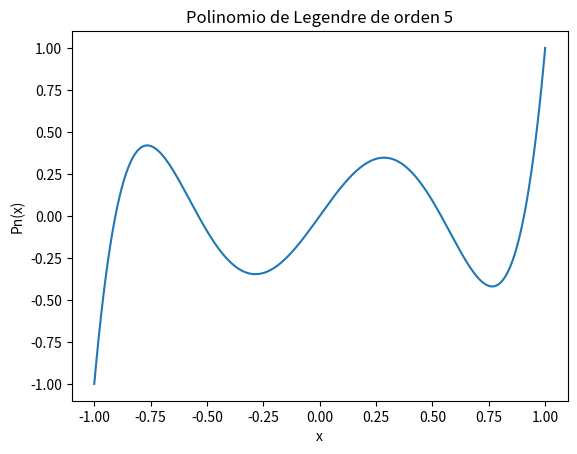

Generate this figure with matplotlib:
import numpy as np 
import math
import sympy as sy
import matplotlib.pyplot as plt

#Metodo para derivar enesimamente
def derivar(n,expresion,x=sy.symbols("x")):
    for i in range(0,n):
        expresion = sy.diff(expresion,x)
    return expresion

#Metodo rodrigues para realizar legendre
def rodrigues(n,xi):
    x = sy.symbols('x')
    rodri = (1/((2**n) * math.factorial(n))) * derivar(n,(x**2 - 1)**n)
    #Evalf evalua la funcion de rodri
    return rodri.evalf(subs={x: xi})
    
#-1 y 1 Son los intervalos, en el caso de la M.R hay que pasarle los puntos de control
x = np.linspace(-1, 1, 400)
n = 5  # orden del polinomio

#Evaluar rodrigues en cada punto del intervalo
y = [rodrigues(n,xi) for xi in x]

#Graficar
plt.plot(x, y)
plt.title(f"Polinomio de Legendre de orden {n}")
plt.xlabel("x")
plt.ylabel("Pn(x)")
plt.show()
    
